The GitHub repository GOBINATH-S05/Mudra-Detection contains a labelled image folder "Small data traing" with 5 categories: Alapadmam, Anjali, Mushti, Sikharam, Trishulam. Examples follow, each with its label.

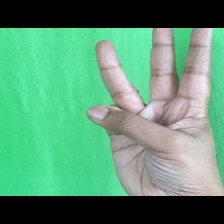
Label: Trishulam

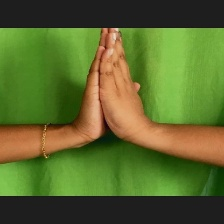
Label: Anjali

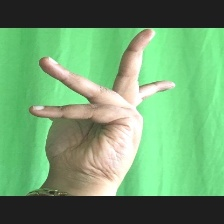
Label: Alapadmam

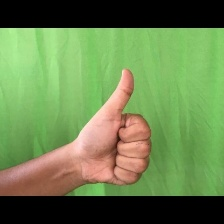
Label: Sikharam

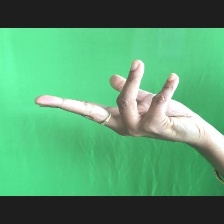
Label: Alapadmam

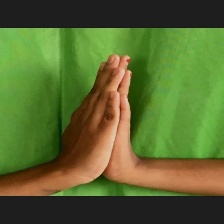
Label: Anjali
